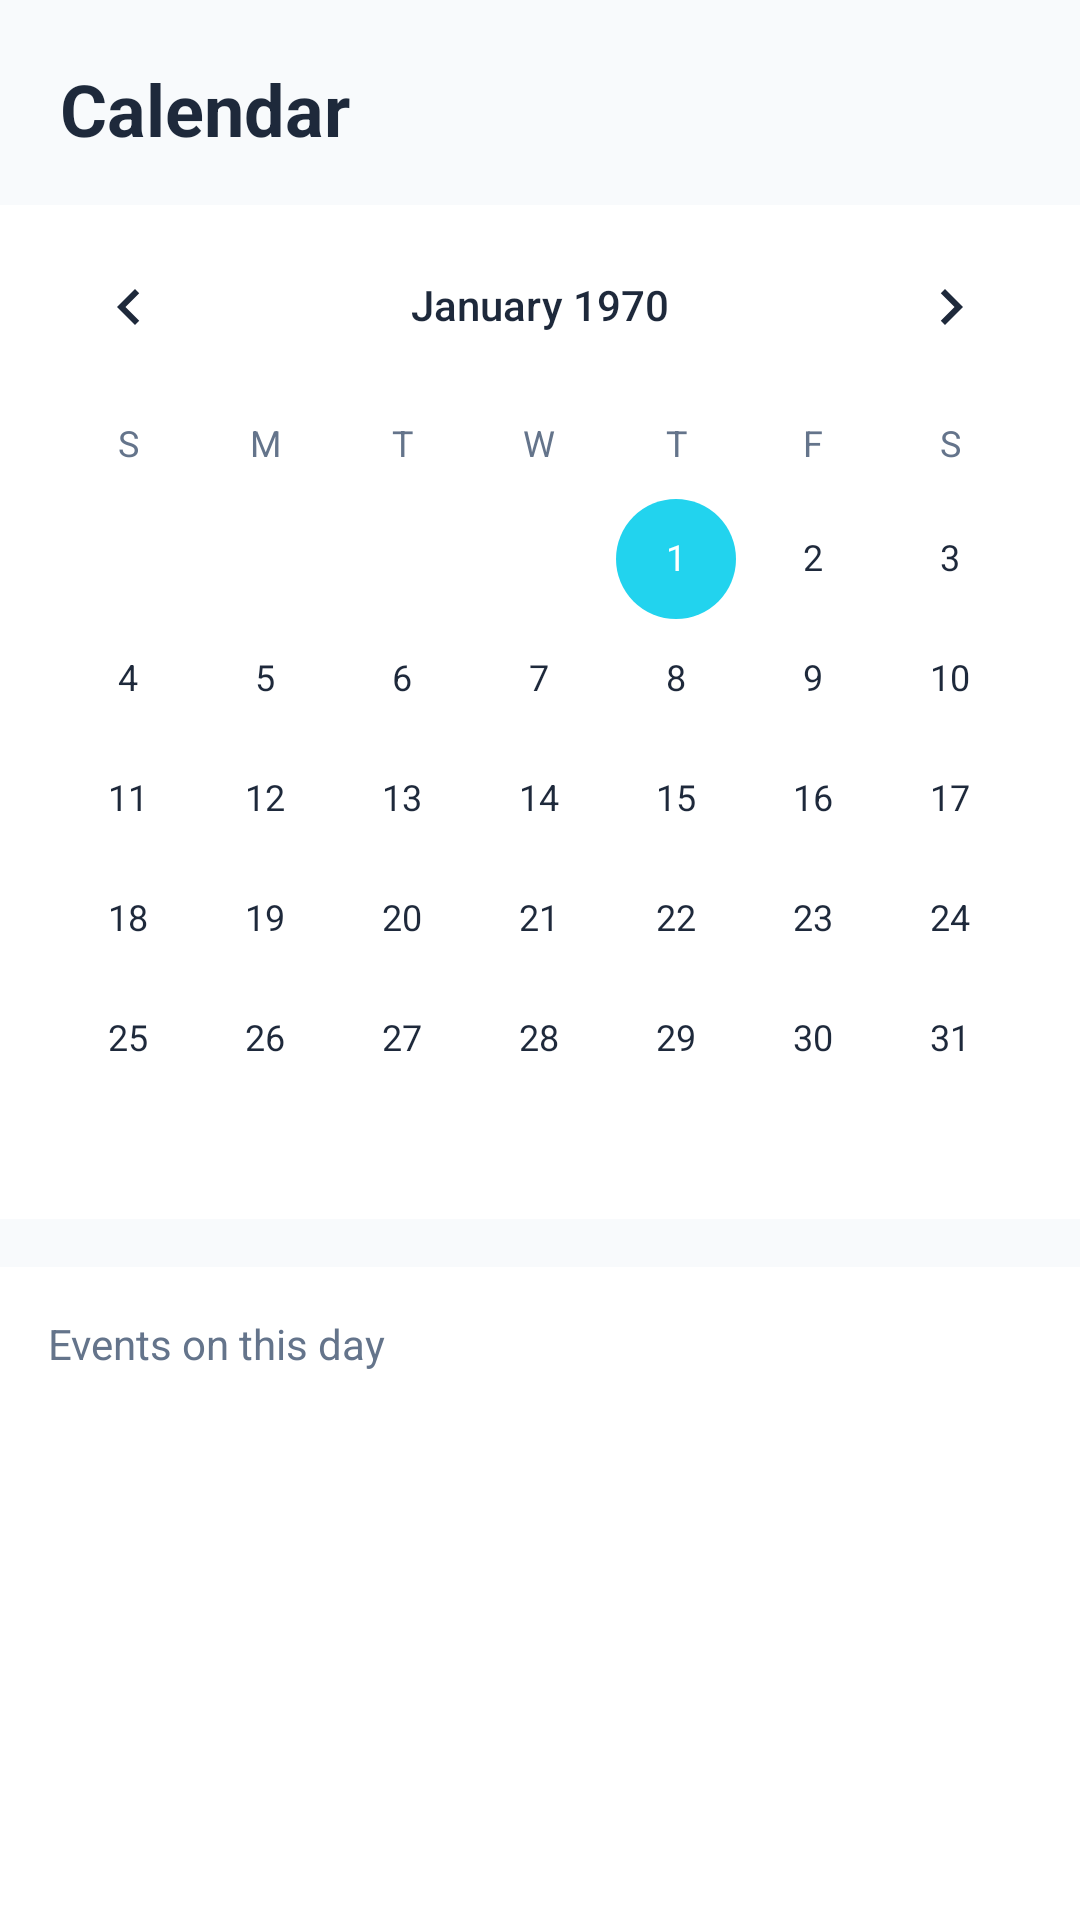

Produce the Android XML layout that renders to this screen, including the resource entries it uses.
<!-- AndroidManifest.xml: application theme Theme.AppointMe -->
<!-- res/layout/activity_calendar.xml -->
<?xml version="1.0" encoding="utf-8"?>
<LinearLayout xmlns:android="http://schemas.android.com/apk/res/android"
    xmlns:tools="http://schemas.android.com/tools"
    android:id="@+id/main"
    android:layout_width="match_parent"
    android:layout_height="match_parent"
    android:background="@color/bg_soft"
    android:orientation="vertical"
    tools:context=".CalendarActivity">

    
    <TextView
        android:layout_width="wrap_content"
        android:layout_height="wrap_content"
        android:layout_marginStart="20dp"
        android:layout_marginTop="20dp"
        android:text="@string/calendar_title"
        android:textColor="@color/text_primary"
        android:textSize="24sp"
        android:textStyle="bold" />

    
    <CalendarView
        android:id="@+id/calendarView"
        android:layout_width="match_parent"
        android:layout_height="wrap_content"
        android:layout_marginTop="16dp"
        android:background="@color/bg_card" />

    
    <LinearLayout
        android:layout_width="match_parent"
        android:layout_height="match_parent"
        android:layout_marginTop="16dp"
        android:background="@color/bg_card"
        android:clipChildren="false"
        android:clipToPadding="false"
        android:orientation="vertical"
        android:padding="16dp">

        <TextView
            android:id="@+id/textEventsHeader"
            android:layout_width="wrap_content"
            android:layout_height="wrap_content"
            android:text="@string/events_on_day"
            android:textColor="@color/text_secondary"
            android:textSize="14sp" />

        
        <TextView
            android:id="@+id/textEmpty"
            android:layout_width="match_parent"
            android:layout_height="wrap_content"
            android:gravity="center"
            android:padding="32dp"
            android:text="@string/no_events"
            android:textColor="@color/text_secondary"
            android:textSize="16sp"
            android:visibility="gone" />

        
        <androidx.recyclerview.widget.RecyclerView
            android:id="@+id/recyclerEvents"
            android:layout_width="match_parent"
            android:layout_height="match_parent"
            android:layout_marginTop="8dp"
            android:clipChildren="false"
            android:clipToPadding="false"
            android:paddingStart="4dp"
            android:paddingEnd="4dp"
            android:paddingBottom="16dp" />

    </LinearLayout>

</LinearLayout>
<!-- resources referenced by this layout -->
<resources>
  <color name="bg_card">#FFFFFF</color>
  <color name="bg_soft">#F8FAFC</color>
  <color name="text_primary">#1E293B</color>
  <color name="text_secondary">#64748B</color>
  <string name="calendar_title">Calendar</string>
  <string name="events_on_day">Events on this day</string>
  <string name="no_events">No events on this day</string>
  <style name="Theme.AppointMe" parent="Theme.MaterialComponents.DayNight.NoActionBar">
          
          <item name="colorPrimary">@color/primary_blue</item>
          <item name="colorPrimaryVariant">@color/primary_blue_dark</item>
          <item name="colorOnPrimary">@color/text_on_primary</item>
  
          
          <item name="colorSecondary">@color/accent_teal</item>
          <item name="colorSecondaryVariant">@color/accent_purple</item>
          <item name="colorOnSecondary">@color/text_on_primary</item>
  
          
          <item name="android:colorBackground">@color/bg_soft</item>
          <item name="colorSurface">@color/bg_card</item>
          <item name="colorOnSurface">@color/text_primary</item>
  
          
          <item name="android:statusBarColor">@color/bg_soft</item>
          <item name="android:windowLightStatusBar">true</item>
  
          
          <item name="android:textColorPrimary">@color/text_primary</item>
          <item name="android:textColorSecondary">@color/text_secondary</item>
          <item name="android:textColorHint">@color/text_hint</item>
  
          
          <item name="materialButtonStyle">@style/Widget.AppointMe.Button</item>
          <item name="textInputStyle">@style/Widget.AppointMe.TextInputLayout</item>
      </style>
  <color name="primary_blue">#6366F1</color>
  <color name="primary_blue_dark">#4F46E5</color>
  <color name="text_on_primary">#FFFFFF</color>
  <color name="accent_teal">#22D3EE</color>
  <color name="accent_purple">#A855F7</color>
  <color name="text_hint">#94A3B8</color>
  <style name="Widget.AppointMe.Button" parent="Widget.MaterialComponents.Button">
          <item name="cornerRadius">24dp</item>
          <item name="android:paddingTop">12dp</item>
          <item name="android:paddingBottom">12dp</item>
          <item name="android:textAllCaps">false</item>
          <item name="android:textSize">16sp</item>
          <item name="backgroundTint">@color/primary_blue</item>
      </style>
  <style name="Widget.AppointMe.TextInputLayout" parent="Widget.MaterialComponents.TextInputLayout.OutlinedBox">
          <item name="boxCornerRadiusTopStart">12dp</item>
          <item name="boxCornerRadiusTopEnd">12dp</item>
          <item name="boxCornerRadiusBottomStart">12dp</item>
          <item name="boxCornerRadiusBottomEnd">12dp</item>
          <item name="boxStrokeColor">@color/input_stroke_color</item>
          <item name="hintTextColor">@color/text_secondary</item>
      </style>
</resources>
